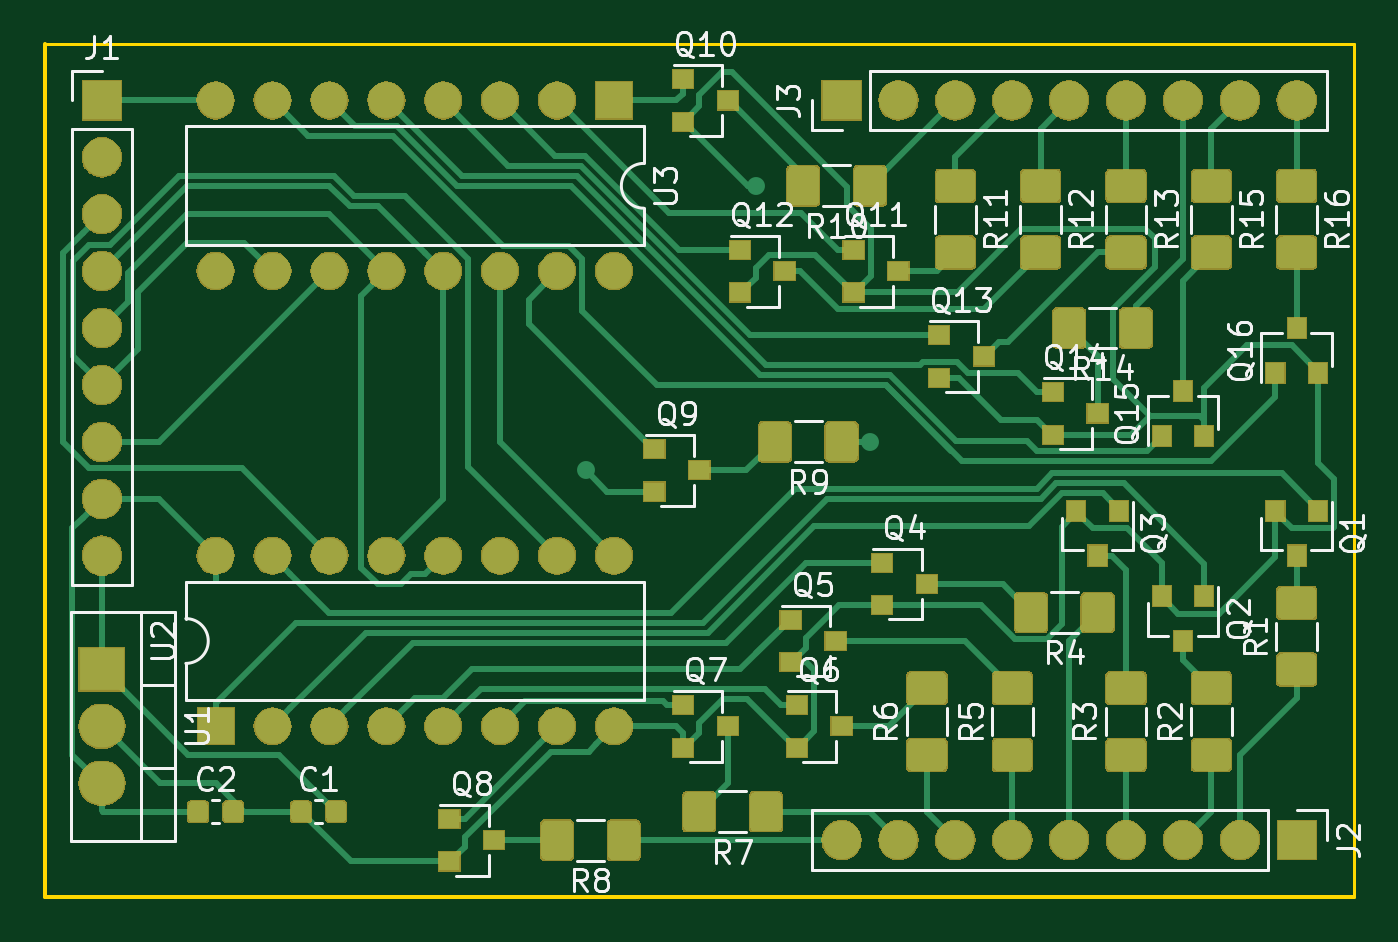
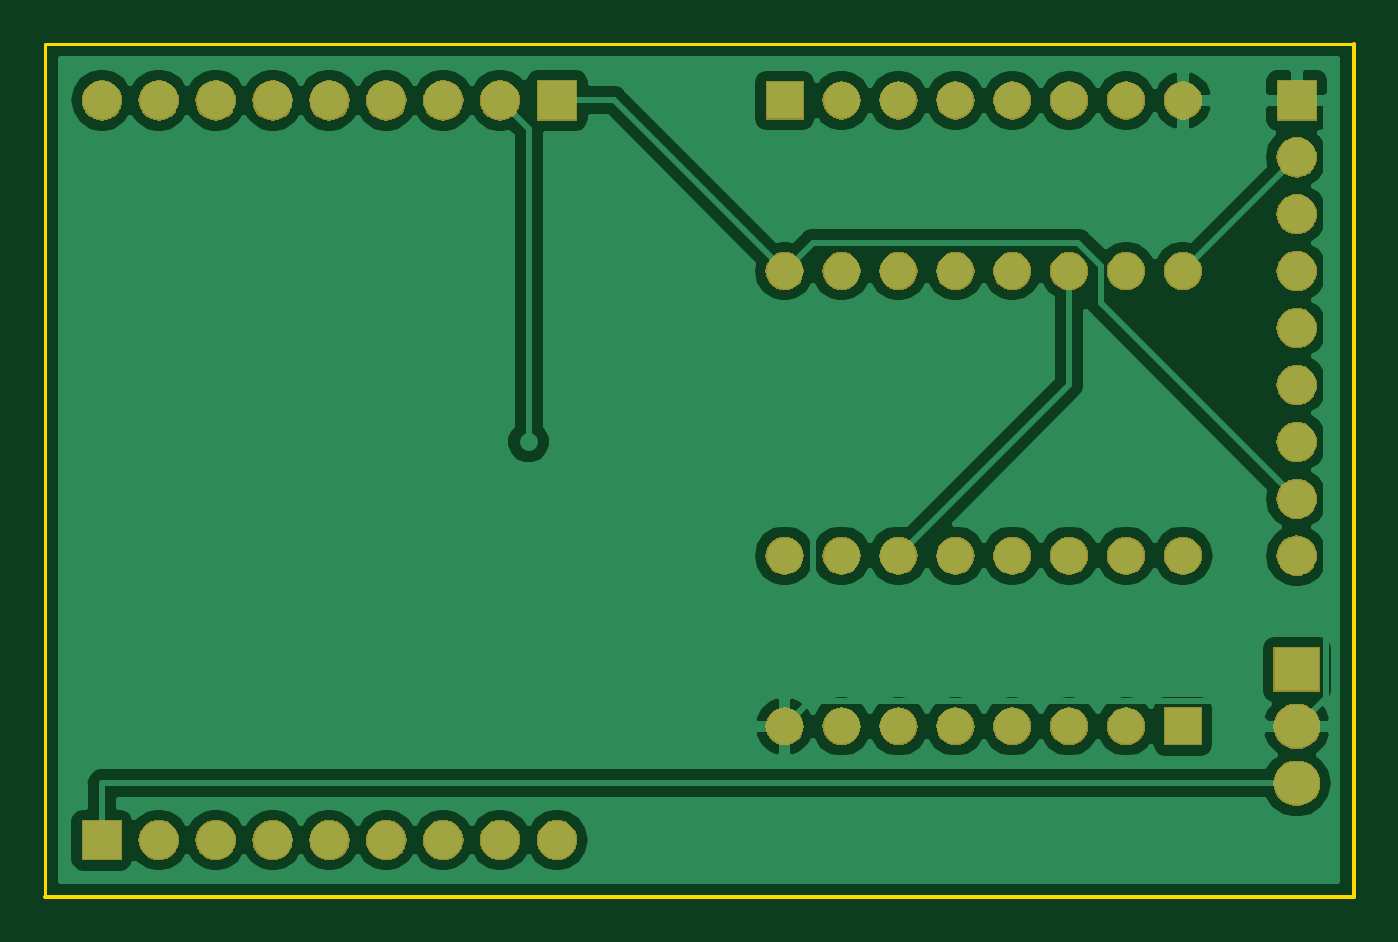
Circuit board: 9 layer files. Board 58.4 x 38.1 mm.
- bottom_copper: Powerstage-B.Cu.gbl (55128 bytes)
- bottom_mask: Powerstage-B.Mask.gbs (89316 bytes)
- paste: Powerstage-B.Paste.gbp (493 bytes)
- bottom_silk: Powerstage-B.SilkS.gbo (494 bytes)
- outline: Powerstage-Edge.Cuts.gm1 (712 bytes)
- top_copper: Powerstage-F.Cu.gtl (98148 bytes)
- top_mask: Powerstage-F.Mask.gts (132416 bytes)
- paste: Powerstage-F.Paste.gtp (68878 bytes)
- top_silk: Powerstage-F.SilkS.gto (41775 bytes)

=== bottom_copper: Powerstage-B.Cu.gbl (55128 bytes, source omitted) ===
=== bottom_mask: Powerstage-B.Mask.gbs (89316 bytes, source omitted) ===
=== paste: Powerstage-B.Paste.gbp ===
G04 #@! TF.GenerationSoftware,KiCad,Pcbnew,5.0.1*
G04 #@! TF.CreationDate,2019-01-20T00:11:33+01:00*
G04 #@! TF.ProjectId,Powerstage,506F77657273746167652E6B69636164,rev?*
G04 #@! TF.SameCoordinates,Original*
G04 #@! TF.FileFunction,Paste,Bot*
G04 #@! TF.FilePolarity,Positive*
%FSLAX46Y46*%
G04 Gerber Fmt 4.6, Leading zero omitted, Abs format (unit mm)*
G04 Created by KiCad (PCBNEW 5.0.1) date So 20 Jan 2019 00:11:33 CET*
%MOMM*%
%LPD*%
G01*
G04 APERTURE LIST*
G04 APERTURE END LIST*
M02*

=== bottom_silk: Powerstage-B.SilkS.gbo ===
G04 #@! TF.GenerationSoftware,KiCad,Pcbnew,5.0.1*
G04 #@! TF.CreationDate,2019-01-20T00:11:34+01:00*
G04 #@! TF.ProjectId,Powerstage,506F77657273746167652E6B69636164,rev?*
G04 #@! TF.SameCoordinates,Original*
G04 #@! TF.FileFunction,Legend,Bot*
G04 #@! TF.FilePolarity,Positive*
%FSLAX46Y46*%
G04 Gerber Fmt 4.6, Leading zero omitted, Abs format (unit mm)*
G04 Created by KiCad (PCBNEW 5.0.1) date So 20 Jan 2019 00:11:34 CET*
%MOMM*%
%LPD*%
G01*
G04 APERTURE LIST*
G04 APERTURE END LIST*
M02*

=== outline: Powerstage-Edge.Cuts.gm1 ===
G04 #@! TF.GenerationSoftware,KiCad,Pcbnew,5.0.1*
G04 #@! TF.CreationDate,2019-01-20T00:11:34+01:00*
G04 #@! TF.ProjectId,Powerstage,506F77657273746167652E6B69636164,rev?*
G04 #@! TF.SameCoordinates,Original*
G04 #@! TF.FileFunction,Profile,NP*
%FSLAX46Y46*%
G04 Gerber Fmt 4.6, Leading zero omitted, Abs format (unit mm)*
G04 Created by KiCad (PCBNEW 5.0.1) date So 20 Jan 2019 00:11:34 CET*
%MOMM*%
%LPD*%
G01*
G04 APERTURE LIST*
%ADD10C,0.150000*%
%ADD11C,0.200000*%
G04 APERTURE END LIST*
D10*
X166370000Y-76200000D02*
X107950000Y-76200000D01*
X166370000Y-114300000D02*
X166370000Y-76200000D01*
D11*
X107950000Y-114300000D02*
X166370000Y-114300000D01*
X107950000Y-76200000D02*
X107950000Y-114300000D01*
M02*

=== top_copper: Powerstage-F.Cu.gtl (98148 bytes, source omitted) ===
=== top_mask: Powerstage-F.Mask.gts (132416 bytes, source omitted) ===
=== paste: Powerstage-F.Paste.gtp (68878 bytes, source omitted) ===
=== top_silk: Powerstage-F.SilkS.gto (41775 bytes, source omitted) ===
